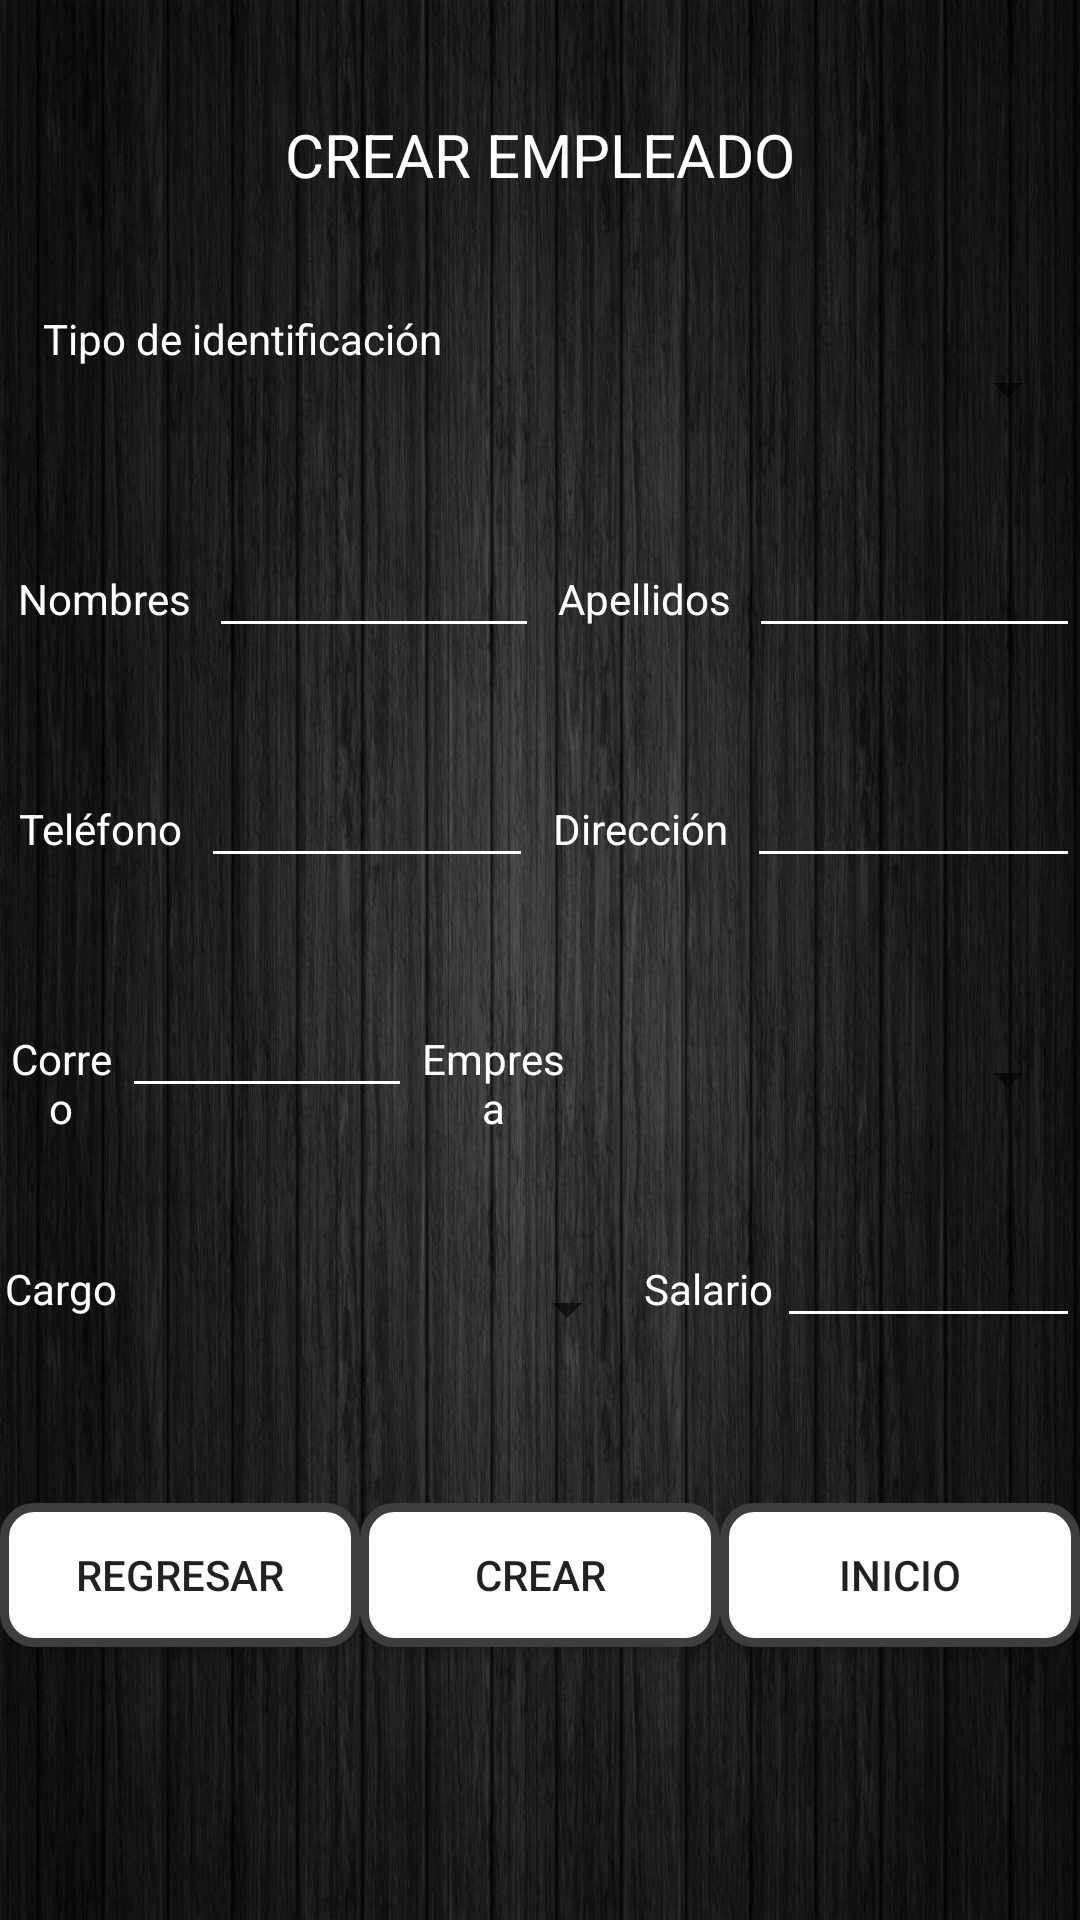

Produce the Android XML layout that renders to this screen, including the resource entries it uses.
<!-- AndroidManifest.xml: application theme Theme.TallerMySQL -->
<!-- res/layout/activity_crear_empleados.xml -->
<?xml version="1.0" encoding="utf-8"?>
<LinearLayout xmlns:android="http://schemas.android.com/apk/res/android"
    xmlns:app="http://schemas.android.com/apk/res-auto"
    xmlns:tools="http://schemas.android.com/tools"
    android:layout_width="match_parent"
    android:layout_height="match_parent"
    tools:context=".CrearEmpleados"
    android:orientation="vertical"
    android:weightSum="8"
    android:background="@drawable/fondo2">
    <TextView
        android:id="@+id/textView"
        android:layout_width="match_parent"
        android:layout_height="wrap_content"
        android:layout_weight="1"
        android:gravity="center"
        android:text="CREAR EMPLEADO"
        android:textColor="#FFFFFF"
        android:textSize="20sp" />

    <LinearLayout
        android:layout_width="match_parent"
        android:layout_height="0dp"
        android:layout_weight="1"
        android:orientation="horizontal"
        android:weightSum="2">

        <TextView
            android:id="@+id/textView1"
            android:layout_width="wrap_content"
            android:layout_height="wrap_content"
            android:layout_weight="1"
            android:gravity="center"
            android:text="Tipo de identificación"
            android:textColor="#FFFFFF"
            android:textSize="14sp" />

        <Spinner
            android:id="@+id/spinnerTipoID"
            android:layout_width="170dp"
            android:layout_height="53dp"
            android:layout_weight="1"
            app:layout_constraintStart_toStartOf="parent"
            app:layout_constraintTop_toTopOf="parent"
            />


    </LinearLayout>
    <LinearLayout
        android:layout_width="match_parent"
        android:layout_height="0dp"
        android:layout_weight="1"
        android:orientation="horizontal"
        android:weightSum="4">

        <TextView
            android:id="@+id/textView2"
            android:layout_width="wrap_content"
            android:layout_height="wrap_content"
            android:layout_weight="1"
            android:gravity="center"
            android:text="Nombres"
            android:textColor="#FFFFFF"
            android:textSize="14sp" />

        <EditText
            android:id="@+id/EditTextNombres"
            android:layout_width="wrap_content"
            android:layout_height="wrap_content"
            android:layout_weight="1"
            android:ems="6"
            android:inputType="textNoSuggestions"
            android:textAllCaps="false"
            android:textColor="@color/white"
            android:backgroundTint="@color/white"
            android:textSize="14sp" />
        <TextView
            android:id="@+id/textView3"
            android:layout_width="wrap_content"
            android:layout_height="wrap_content"
            android:layout_weight="1"
            android:gravity="center"
            android:text="Apellidos"
            android:textColor="#FFFFFF"
            android:textSize="14sp" />

        <EditText
            android:id="@+id/EditTextApellidos"
            android:layout_width="wrap_content"
            android:layout_height="wrap_content"
            android:layout_weight="1"
            android:ems="6"
            android:inputType="textNoSuggestions"
            android:textAllCaps="false"
            android:textColor="@color/white"
            android:backgroundTint="@color/white"
            android:textSize="14sp" />

    </LinearLayout>
    <LinearLayout
        android:layout_width="match_parent"
        android:layout_height="0dp"
        android:layout_weight="1"
        android:orientation="horizontal"
        android:weightSum="4">

        <TextView
            android:id="@+id/textView4"
            android:layout_width="wrap_content"
            android:layout_height="wrap_content"
            android:layout_weight="1"
            android:gravity="center"
            android:text="Teléfono"
            android:textColor="#FFFFFF"
            android:textSize="14sp" />

        <EditText
            android:id="@+id/EditTextTelefono"
            android:layout_width="wrap_content"
            android:layout_height="wrap_content"
            android:layout_weight="1"
            android:backgroundTint="@color/white"
            android:ems="6"
            android:inputType="number"
            android:textAllCaps="false"
            android:textColor="@color/white"
            android:textSize="14sp" />
        <TextView
            android:id="@+id/textView5"
            android:layout_width="wrap_content"
            android:layout_height="wrap_content"
            android:layout_weight="1"
            android:gravity="center"
            android:text="Dirección"
            android:textColor="#FFFFFF"
            android:textSize="14sp" />

        <EditText
            android:id="@+id/EditTextDireccion"
            android:layout_width="wrap_content"
            android:layout_height="wrap_content"
            android:layout_weight="1"
            android:ems="6"
            android:inputType="textNoSuggestions"
            android:textAllCaps="false"
            android:textColor="@color/white"
            android:backgroundTint="@color/white"
            android:textSize="14sp" />

    </LinearLayout>

    <LinearLayout
    android:layout_width="match_parent"
    android:layout_height="0dp"
    android:layout_weight="1"
    android:orientation="horizontal"
    android:weightSum="4">

        <TextView
            android:id="@+id/textView6"
            android:layout_width="wrap_content"
            android:layout_height="wrap_content"
            android:layout_weight="1"
            android:gravity="center"
            android:text="Correo"
            android:textColor="#FFFFFF"
            android:textSize="14sp" />

        <EditText
            android:id="@+id/EditTextCorreo"
            android:layout_width="wrap_content"
            android:layout_height="wrap_content"
            android:layout_weight="1"
            android:backgroundTint="@color/white"
            android:ems="6"
            android:inputType="textEmailAddress"
            android:textAllCaps="false"
            android:textColor="@color/white"
            android:textSize="14sp" />
        <TextView
            android:id="@+id/textView7"
            android:layout_width="wrap_content"
            android:layout_height="wrap_content"
            android:layout_weight="1"
            android:gravity="center"
            android:text="Empresa"
            android:textColor="#FFFFFF"
            android:textSize="14sp" />

        <Spinner
            android:id="@+id/spinnerIDEmpresa"
            android:layout_width="170dp"
            android:layout_height="53dp"
            android:layout_weight="1"
            app:layout_constraintStart_toStartOf="parent"
            app:layout_constraintTop_toTopOf="parent"
            />



</LinearLayout>

    <LinearLayout
    android:layout_width="match_parent"
    android:layout_height="0dp"
    android:layout_weight="1"
    android:orientation="horizontal"
    android:weightSum="4">
        <TextView
            android:id="@+id/textView8"
            android:layout_width="wrap_content"
            android:layout_height="wrap_content"
            android:layout_weight="1"
            android:gravity="center"
            android:text="Cargo"
            android:textColor="#FFFFFF"
            android:textSize="14sp" />

        <Spinner
            android:id="@+id/spinnerCargo"
            android:layout_width="170dp"
            android:layout_height="53dp"
            android:layout_weight="1"
            app:layout_constraintStart_toStartOf="parent"
            app:layout_constraintTop_toTopOf="parent"
            />
        <TextView
            android:id="@+id/textView9"
            android:layout_width="wrap_content"
            android:layout_height="wrap_content"
            android:layout_weight="1"
            android:gravity="center"
            android:text="Salario"
            android:textColor="#FFFFFF"
            android:textSize="14sp" />

        <EditText
            android:id="@+id/EditTextSalario"
            android:layout_width="wrap_content"
            android:layout_height="wrap_content"
            android:layout_weight="1"
            android:backgroundTint="@color/white"
            android:ems="6"
            android:inputType="number"
            android:textAllCaps="false"
            android:textColor="@color/white"
            android:textSize="14sp" />



</LinearLayout>


    <LinearLayout
        android:layout_width="match_parent"
        android:layout_height="0dp"
        android:layout_weight="1"
        android:orientation="horizontal"
        android:weightSum="3">

        <Button
            android:id="@+id/button3"
            android:layout_width="wrap_content"
            android:layout_height="wrap_content"
            android:layout_gravity="center"
            android:layout_weight="1"
            android:background="@drawable/borde_redondo"
            android:onClick="volverEmpleado"
            android:text="REGRESAR" />
        <Button
            android:id="@+id/button2"
            android:layout_width="wrap_content"
            android:layout_height="wrap_content"
            android:layout_gravity="center"
            android:layout_weight="1"
            android:background="@drawable/borde_redondo"
            android:onClick="CREMPLEADO"
            android:text="CREAR" />

        <Button
            android:id="@+id/button4"
            android:layout_width="wrap_content"
            android:layout_height="wrap_content"
            android:layout_gravity="center"
            android:layout_weight="1"
            android:background="@drawable/borde_redondo"
            android:onClick="volverInicio"
            android:text="INICIO" />

    </LinearLayout>


</LinearLayout>
<!-- resources referenced by this layout -->
<resources>
  <!-- drawable borde_redondo (drawable) -->
  <?xml version="1.0" encoding="utf-8"?>
  <shape xmlns:android="http://schemas.android.com/apk/res/android" android:shape="rectangle">
      <solid android:color="#ffffff"/>
  
      <stroke android:width="3dp"
          android:color="#3E3E3E"/>
  
      <padding android:left="1dp"
          android:top="1dp"
          android:right="1dp"
          android:bottom="1dp"/>
  
      <corners android:radius="30px"/>
  </shape>
  <!-- drawable fondo2: jpeg bitmap (drawable, 151252 bytes) -->
  <style name="Theme.TallerMySQL" parent="Theme.AppCompat.Light.NoActionBar">
          
          <item name="colorPrimary">@color/purple_500</item>
          <item name="colorPrimaryVariant">@color/purple_700</item>
          <item name="colorOnPrimary">@color/white</item>
          
          <item name="colorSecondary">@color/teal_200</item>
          <item name="colorSecondaryVariant">@color/teal_700</item>
          <item name="colorOnSecondary">@color/black</item>
          
          <item name="android:statusBarColor" tools:targetApi="l">?attr/colorPrimaryVariant</item>
          
      </style>
  <!-- not gathered from this repository: default colours our renderer supplied (Android Studio template values) -->
  <color name="purple_500">#FF6200EE</color>
  <color name="purple_700">#FF3700B3</color>
  <color name="teal_200">#FF03DAC5</color>
  <color name="teal_700">#FF018786</color>
  <color name="black">#FF000000</color>
  <color name="white">#FFFFFFFF</color>
</resources>
